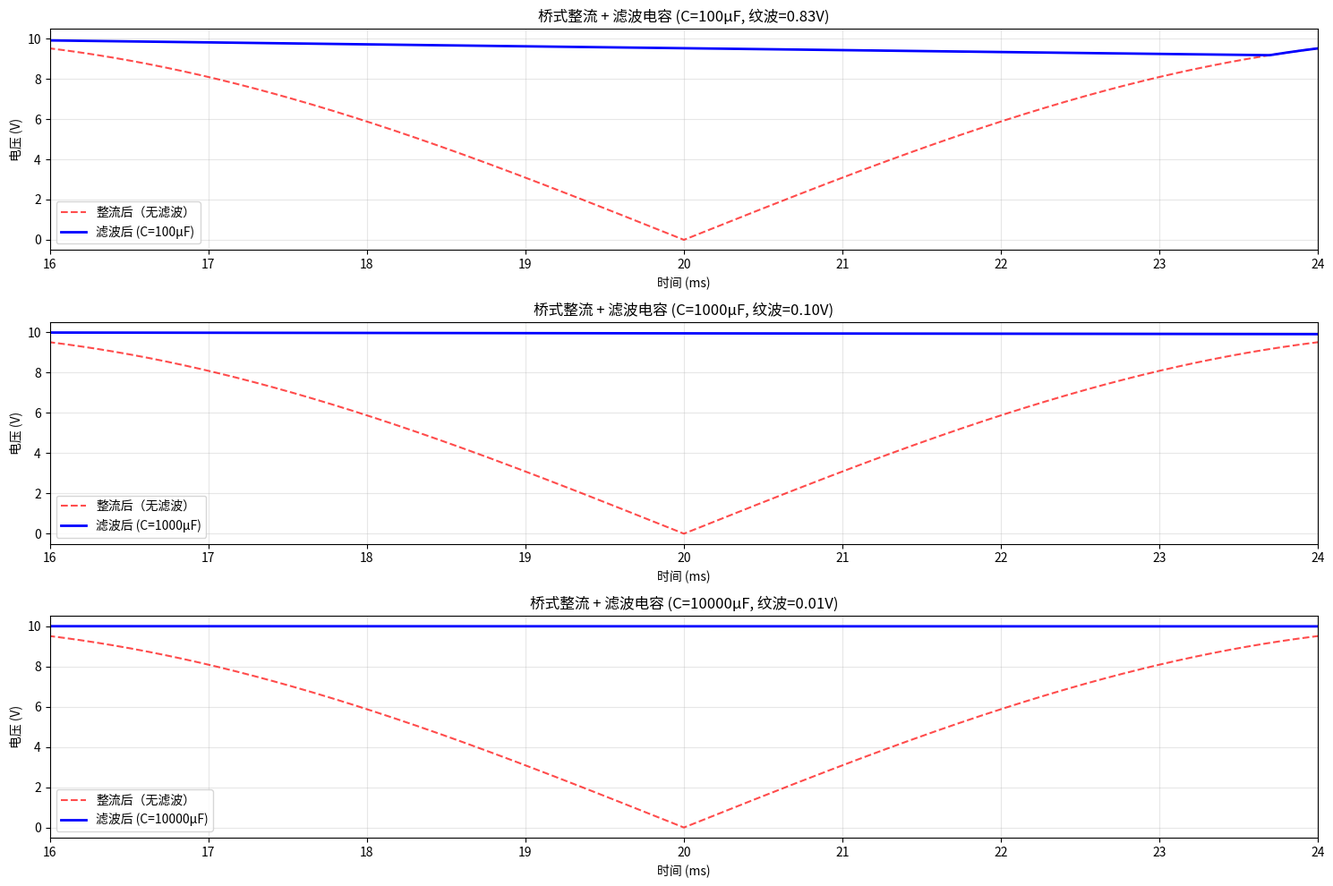

This figure's Python source:
import numpy as np
import matplotlib.pyplot as plt

def bridge_rectifier_with_filter(V_ac_peak, f, C, R_load, dt=1e-5):
    """
    仿真桥式整流电路带滤波电容的输出

    参数:
    V_ac_peak: 交流输入峰值电压 (V)
    f: 交流频率 (Hz)
    C: 滤波电容 (F)
    R_load: 负载电阻 (Ω)
    dt: 时间步长 (s)
    """
    # 时间参数
    T = 1.0 / f  # 周期
    t_end = 5 * T  # 仿真5个周期
    t = np.arange(0, t_end, dt)

    # 输入交流电压
    V_in = V_ac_peak * np.sin(2 * np.pi * f * t)

    # 桥式整流（全波整流）
    V_rectified = np.abs(V_in)

    # 仿真滤波电容的充放电过程
    V_out = np.zeros_like(t)
    V_out[0] = 0

    for i in range(1, len(t)):
        dt_step = t[i] - t[i-1]

        # 如果整流电压高于输出电压，电容充电
        if V_rectified[i] > V_out[i-1]:
            V_out[i] = V_rectified[i]
        else:
            # 电容通过负载放电
            tau = R_load * C
            V_out[i] = V_out[i-1] * np.exp(-dt_step / tau)

    return t, V_in, V_rectified, V_out

# 电路参数
V_ac_peak = 10  # 10V峰值
f = 50          # 50Hz
C_values = [100e-6, 1000e-6, 10000e-6]  # 不同电容值：100μF, 1000μF, 10000μF
R_load = 1000   # 1kΩ负载

# 创建图形
plt.figure(figsize=(15, 10))

for idx, C in enumerate(C_values):
    t, V_in, V_rectified, V_out = bridge_rectifier_with_filter(V_ac_peak, f, C, R_load)

    # 计算纹波电压
    V_max = np.max(V_out[-int(1/(f*1e-5)):])  # 最后一个周期的最大值
    V_min = np.min(V_out[-int(1/(f*1e-5)):])  # 最后一个周期的最小值
    V_ripple = V_max - V_min

    plt.subplot(3, 1, idx+1)
    plt.plot(t * 1000, V_rectified, 'r--', alpha=0.7, label='整流后（无滤波）')
    plt.plot(t * 1000, V_out, 'b-', linewidth=2, label=f'滤波后 (C={C*1e6:.0f}μF)')
    plt.xlabel('时间 (ms)')
    plt.ylabel('电压 (V)')
    plt.title(f'桥式整流 + 滤波电容 (C={C*1e6:.0f}μF, 纹波={V_ripple:.2f}V)')
    plt.grid(True, alpha=0.3)
    plt.legend()
    plt.xlim(16, 24)  # 显示一个完整的周期

plt.tight_layout()
plt.show()

# 理论纹波计算对比
print("理论与仿真纹波对比:")
for C in C_values:
    # 理论纹波公式：V_ripple ≈ V_dc / (2 * f * R * C)
    V_dc_theoretical = V_ac_peak * 0.9  # 全波整流的平均值约等于0.9 * V_rms
    V_ripple_theoretical = V_dc_theoretical / (2 * f * R_load * C)

    # 仿真纹波
    _, _, _, V_out_sim = bridge_rectifier_with_filter(V_ac_peak, f, C, R_load)
    V_max_sim = np.max(V_out_sim[-int(1/(f*1e-5)):])
    V_min_sim = np.min(V_out_sim[-int(1/(f*1e-5)):])
    V_ripple_sim = V_max_sim - V_min_sim

    print(f"C={C*1e6:.0f}μF: 理论纹波={V_ripple_theoretical:.2f}V, 仿真纹波={V_ripple_sim:.2f}V")
